Run: headless pygame with SDL's dummy video driver; simulated clock (each Clock.tick advances the game by its frame time, no real sleeping); random seed 0; keys injected as events and as key.get_pressed() state; no mouse input.
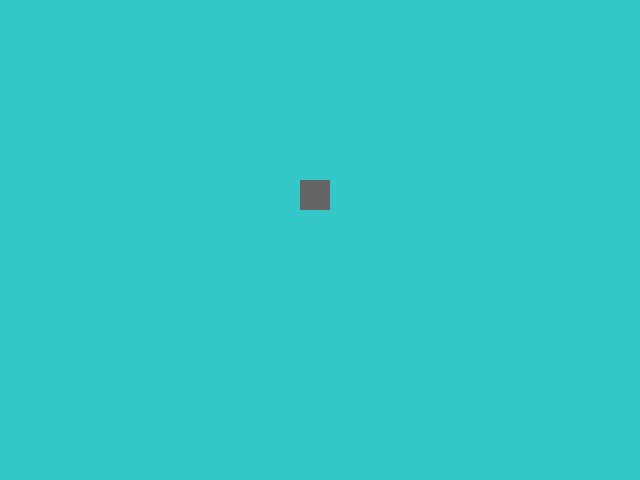
Frame 1 of 4 · flips 1–60 · no input
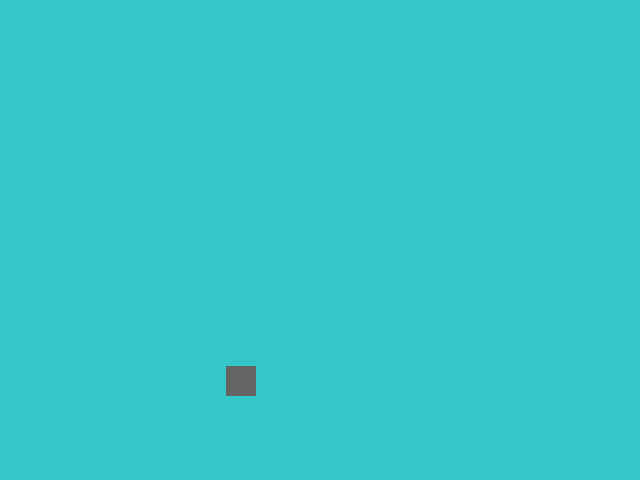
Frame 2 of 4 · flips 61–180 · tapped SPACE, RETURN · held RIGHT (→), D
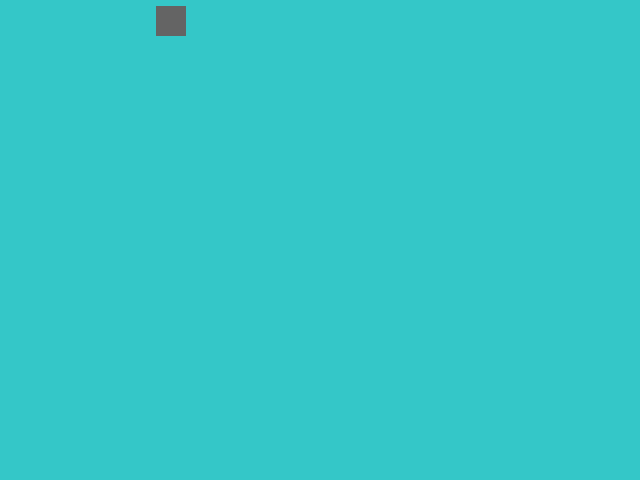
Frame 3 of 4 · flips 181–300 · held DOWN (↓), S
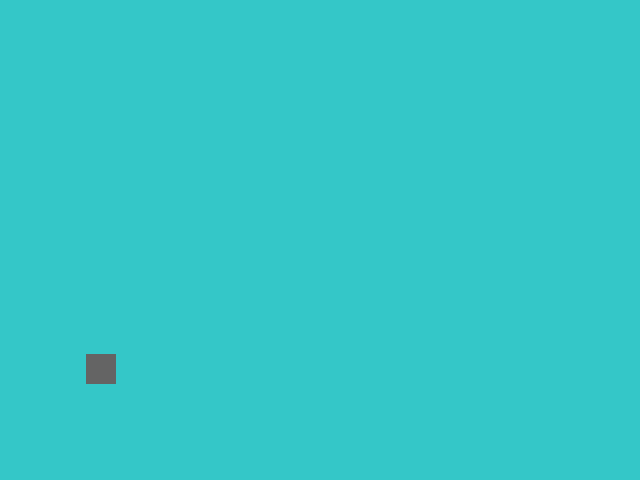
Frame 4 of 4 · flips 301–420 · held LEFT (←), A, UP (↑), W

The pygame program that drew these frames:

#Start with a display box using IDEA / ALTER
def createDisplay():
    #import/initialize
    import pygame
    pygame.init()
    
    #display configuration
    screen = pygame.display.set_mode((640, 480))
    pygame.display.set_caption("Welcome, friend!")
    
    #entities
    background = pygame.Surface(screen.get_size())
    background = background.convert()
    background.fill((52, 199, 200))
    #make a box
    box = pygame.Surface((30, 30))
    box = box.convert()
    box.fill((100, 100, 100))
    #set up some variables for the box
    box_x = 0
    box_y = 0
    box_y_direction = "positive"
    
    #action
    #assign values to key variables
    clock = pygame.time.Clock()
    
    #set up main Loop
    keepGoing = True
    while keepGoing:
        clock.tick(30)
        
        #event handling
        for event in pygame.event.get():
            if event.type == pygame.QUIT:
                keepGoing = False
        #change the box's variable values
        box_x += 5
        if box_x > screen.get_width():
            box_x = -29
        if box_y == 0:
            box_y_direction = "positive"
        if box_y > screen.get_height()-30:
            box_y_direction = "negative"
        if box_y_direction == "positive":
            box_y += 3
        if box_y_direction == "negative":
            box_y -= 3
                
        #refresh the display
        screen.blit(background, (0, 0))
        screen.blit(box, (box_x, box_y))
        pygame.display.flip()
    
    #quit pygame after loop is finished
    pygame.quit()

#run main()
if __name__ == "__main__":
    createDisplay()
